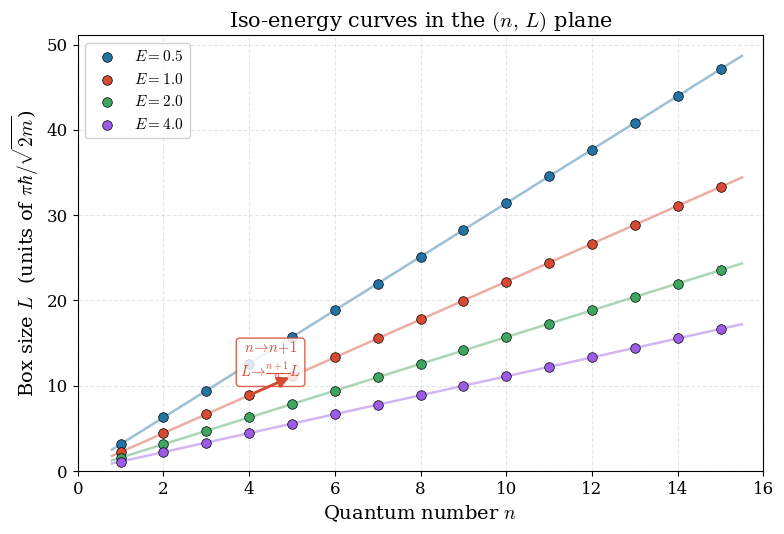

Reproduce this figure in Python. (Note: this script raises an exception after producing the figure.)
"""
Plot the iso-energy curves in the (n, L) plane.

For a given energy E, the constraint E = n²π²ℏ²/(2mL²) defines:
    L_n = ℓ₀ · n,   where ℓ₀ = πℏ / √(2mE)

This script visualises several iso-energy curves at different energies,
highlighting the discrete lattice points (n, L_n) that the iso-energy
axiom connects via transitions n → n+1.
"""

import numpy as np
import matplotlib.pyplot as plt
import matplotlib as mpl
from pathlib import Path

# ── style ────────────────────────────────────────────────────────────
plt.rcParams.update({
    "figure.facecolor": "white",
    "axes.facecolor":   "white",
    "font.family":      "serif",
    "mathtext.fontset":  "cm",
    "font.size":         12,
    "axes.labelsize":    14,
    "axes.titlesize":    15,
    "legend.fontsize":   11,
})

# ── parameters (natural units: ℏ = 1, m = 1) ────────────────────────
hbar = 1.0
m    = 1.0

energies = [0.5, 1.0, 2.0, 4.0]          # four representative energies
colours  = ["#2274A5", "#D64933", "#3EA660", "#9B5DE5"]
labels   = [rf"$E = {E:.1f}$" for E in energies]

n_max     = 15                             # max quantum number to plot
n_discrete = np.arange(1, n_max + 1)       # discrete n values (integers ≥ 1)
n_cont     = np.linspace(0.8, n_max + 0.5, 300)  # continuous curve for visual

# ── figure ───────────────────────────────────────────────────────────
fig, ax = plt.subplots(figsize=(8, 5.5))

for E, col, lab in zip(energies, colours, labels):
    ell0 = np.pi * hbar / np.sqrt(2 * m * E)   # fundamental spacing

    # continuous guide line  L = ℓ₀ · n
    L_cont = ell0 * n_cont
    ax.plot(n_cont, L_cont, color=col, lw=1.8, alpha=0.45, zorder=1)

    # discrete lattice points
    L_pts = ell0 * n_discrete
    ax.scatter(n_discrete, L_pts, s=48, color=col, edgecolors="k",
               linewidths=0.5, zorder=3, label=lab)

# ── annotate an example transition arrow  n→n+1 on the E=1 curve ───
E_ref  = 1.0
ell0   = np.pi * hbar / np.sqrt(2 * m * E_ref)
n_arr  = 4
L_start = ell0 * n_arr
L_end   = ell0 * (n_arr + 1)

ax.annotate("",
            xy=(n_arr + 1, L_end), xytext=(n_arr, L_start),
            arrowprops=dict(arrowstyle="-|>", color="#D64933",
                            lw=2.0, mutation_scale=16),
            zorder=4)
ax.text(n_arr + 0.5, (L_start + L_end) / 2 + 0.35,
        r"$n \!\to\! n\!+\!1$" "\n" r"$L \!\to\! \frac{n+1}{n}L$",
        ha="center", va="bottom", fontsize=10.5, color="#D64933",
        bbox=dict(boxstyle="round,pad=0.25", fc="white", ec="#D64933",
                  alpha=0.85))

# ── axis labels, legend, grid ────────────────────────────────────────
ax.set_xlabel(r"Quantum number $n$")
ax.set_ylabel(r"Box size $L$  (units of $\pi\hbar/\sqrt{2m}$)")
ax.set_title("Iso-energy curves in the $(n,\\, L)$ plane")
ax.set_xlim(0, n_max + 1)
ax.set_ylim(0, None)
ax.set_xticks(range(0, n_max + 2, 2))
ax.legend(loc="upper left", framealpha=0.9)
ax.grid(True, ls="--", alpha=0.3)

fig.tight_layout()

# ── save ─────────────────────────────────────────────────────────────
out = Path(__file__).resolve().parent.parent / "figures"
out.mkdir(exist_ok=True)
fig.savefig(out / "iso_energy_curves.png", dpi=200, bbox_inches="tight")
fig.savefig(out / "iso_energy_curves.pdf", bbox_inches="tight")
print(f"Saved to {out / 'iso_energy_curves.png'}")
plt.show()
